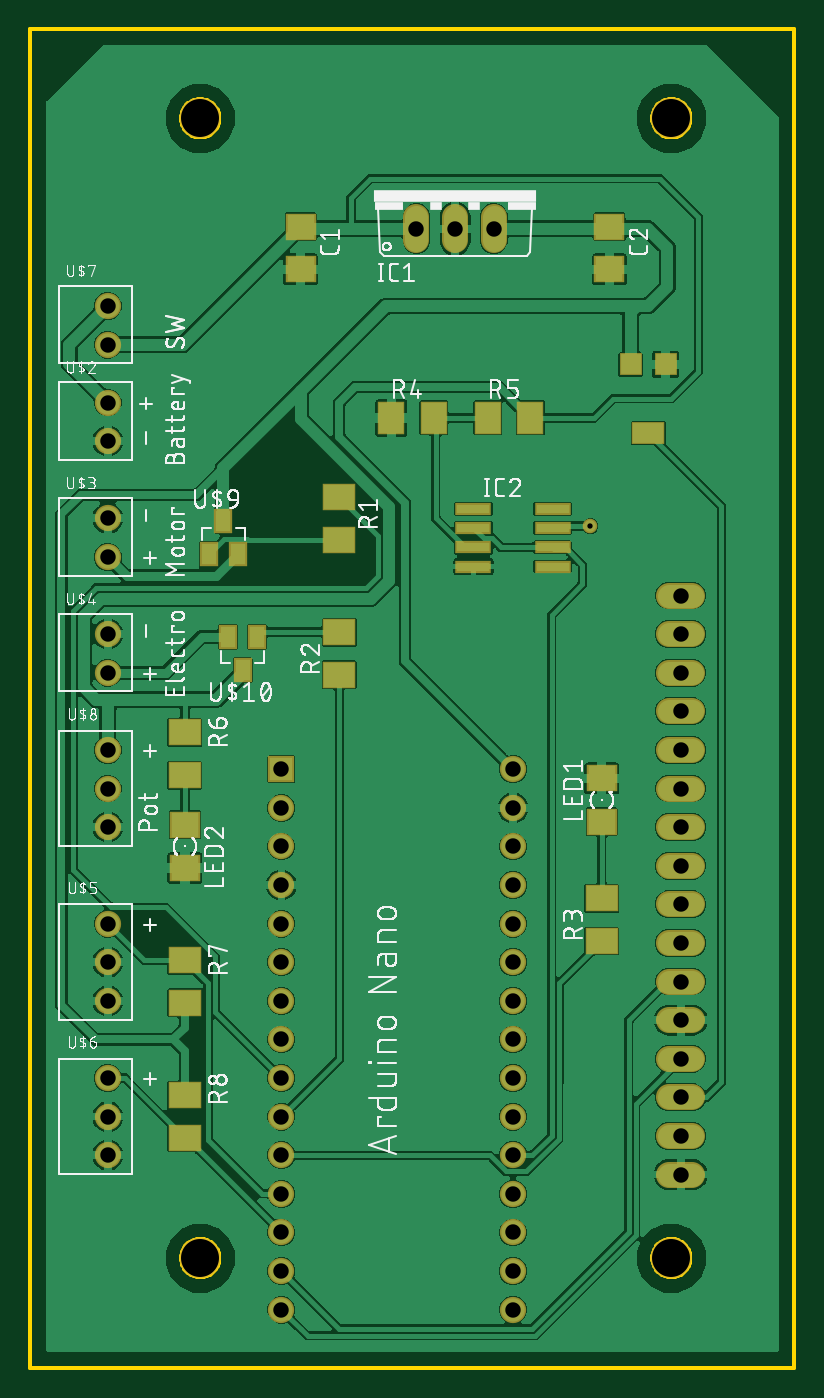
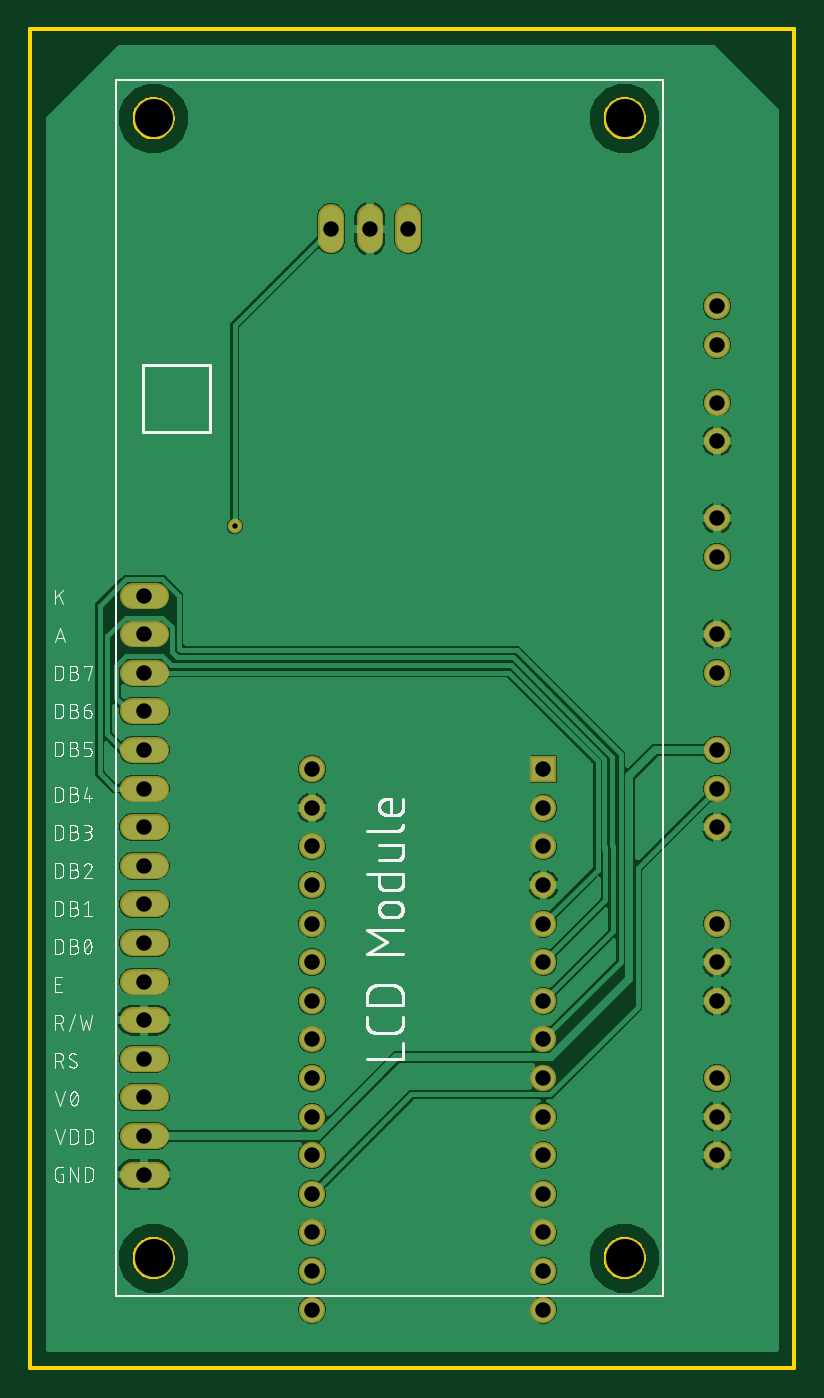
Circuit board: 10 layer files. Board 50.3 x 88.1 mm.
- bottom_copper: copper_bottom.gbr (65532 bytes)
- top_copper: copper_top.gbr (152807 bytes)
- drill: drills.xln (1064 bytes)
- outline: profile.gbr (6333 bytes)
- bottom_silk: silkscreen_bottom.gbr (86622 bytes)
- top_silk: silkscreen_top.gbr (171152 bytes)
- bottom_mask: soldermask_bottom.gbr (2107 bytes)
- top_mask: soldermask_top.gbr (3160 bytes)
- paste: solderpaste_bottom.gbr (271 bytes)
- paste: solderpaste_top.gbr (1324 bytes)

=== bottom_copper: copper_bottom.gbr (65532 bytes, source omitted) ===
=== top_copper: copper_top.gbr (152807 bytes, source omitted) ===
=== drill: drills.xln ===
M48
;GenerationSoftware,Autodesk,EAGLE,9.1.1*%
;CreationDate,2018-08-04T18:42:34Z*%
FMAT,2
ICI,OFF
METRIC,TZ,000.000
T3C0.350
T2C1.016
T1C2.500
%
G90
M71
T1
X11170Y82200
X42170Y7200
X11170Y7200
X42170Y82200
T2
X16510Y21590
X25400Y74930
X27940Y74930
X30480Y74930
X16510Y16510
X16510Y24130
X16510Y26670
X16510Y29210
X16510Y31750
X16510Y34290
X16510Y39370
X16510Y19050
X5080Y35560
X16510Y13970
X16510Y11430
X16510Y8890
X16510Y6350
X16510Y3810
X16510Y36830
X31750Y39370
X31750Y36830
X31750Y34290
X31750Y31750
X31750Y29210
X31750Y26670
X31750Y24130
X31750Y21590
X31750Y19050
X31750Y16510
X31750Y13970
X31750Y11430
X31750Y8890
X31750Y6350
X31750Y3810
X42790Y12700
X42790Y15240
X42790Y17780
X42790Y20320
X42790Y22860
X42790Y25400
X42790Y27940
X42790Y30480
X42790Y33020
X42790Y35560
X42790Y38100
X42790Y40640
X42790Y43180
X42790Y45720
X42790Y48260
X42790Y50800
X5080Y63500
X5080Y60960
X5080Y55880
X5080Y53340
X5080Y48260
X5080Y45720
X5080Y29210
X5080Y26670
X5080Y24130
X5080Y19050
X5080Y16510
X5080Y13970
X5080Y69850
X5080Y67310
X5080Y40640
X5080Y38100
T3
X36830Y55372
M30
=== outline: profile.gbr ===
G04 EAGLE Gerber X2 export*
%TF.Part,Single*%
%TF.FileFunction,Profile,NP*%
%TF.FilePolarity,Positive*%
%TF.GenerationSoftware,Autodesk,EAGLE,9.1.1*%
%TF.CreationDate,2018-08-04T18:42:35Z*%
G75*
%MOMM*%
%FSLAX34Y34*%
%LPD*%
%AMOC8*
5,1,8,0,0,1.08239X$1,22.5*%
G01*
%ADD10C,0.254000*%


D10*
X0Y0D02*
X502720Y0D01*
X502720Y880620D01*
X0Y880620D01*
X0Y0D01*
X409200Y71509D02*
X409277Y70530D01*
X409431Y69560D01*
X409660Y68604D01*
X409964Y67670D01*
X410339Y66763D01*
X410785Y65888D01*
X411299Y65050D01*
X411876Y64255D01*
X412514Y63508D01*
X413208Y62814D01*
X413955Y62176D01*
X414750Y61599D01*
X415588Y61085D01*
X416463Y60639D01*
X417370Y60264D01*
X418304Y59960D01*
X419260Y59731D01*
X420230Y59577D01*
X421209Y59500D01*
X422191Y59500D01*
X423170Y59577D01*
X424141Y59731D01*
X425096Y59960D01*
X426030Y60264D01*
X426937Y60639D01*
X427812Y61085D01*
X428650Y61599D01*
X429445Y62176D01*
X430192Y62814D01*
X430886Y63508D01*
X431524Y64255D01*
X432101Y65050D01*
X432615Y65888D01*
X433061Y66763D01*
X433436Y67670D01*
X433740Y68604D01*
X433969Y69560D01*
X434123Y70530D01*
X434200Y71509D01*
X434200Y72491D01*
X434123Y73470D01*
X433969Y74441D01*
X433740Y75396D01*
X433436Y76330D01*
X433061Y77237D01*
X432615Y78112D01*
X432101Y78950D01*
X431524Y79745D01*
X430886Y80492D01*
X430192Y81186D01*
X429445Y81824D01*
X428650Y82401D01*
X427812Y82915D01*
X426937Y83361D01*
X426030Y83736D01*
X425096Y84040D01*
X424141Y84269D01*
X423170Y84423D01*
X422191Y84500D01*
X421209Y84500D01*
X420230Y84423D01*
X419260Y84269D01*
X418304Y84040D01*
X417370Y83736D01*
X416463Y83361D01*
X415588Y82915D01*
X414750Y82401D01*
X413955Y81824D01*
X413208Y81186D01*
X412514Y80492D01*
X411876Y79745D01*
X411299Y78950D01*
X410785Y78112D01*
X410339Y77237D01*
X409964Y76330D01*
X409660Y75396D01*
X409431Y74441D01*
X409277Y73470D01*
X409200Y72491D01*
X409200Y71509D01*
X99200Y71509D02*
X99277Y70530D01*
X99431Y69560D01*
X99660Y68604D01*
X99964Y67670D01*
X100339Y66763D01*
X100785Y65888D01*
X101299Y65050D01*
X101876Y64255D01*
X102514Y63508D01*
X103208Y62814D01*
X103955Y62176D01*
X104750Y61599D01*
X105588Y61085D01*
X106463Y60639D01*
X107370Y60264D01*
X108304Y59960D01*
X109260Y59731D01*
X110230Y59577D01*
X111209Y59500D01*
X112191Y59500D01*
X113170Y59577D01*
X114141Y59731D01*
X115096Y59960D01*
X116030Y60264D01*
X116937Y60639D01*
X117812Y61085D01*
X118650Y61599D01*
X119445Y62176D01*
X120192Y62814D01*
X120886Y63508D01*
X121524Y64255D01*
X122101Y65050D01*
X122615Y65888D01*
X123061Y66763D01*
X123436Y67670D01*
X123740Y68604D01*
X123969Y69560D01*
X124123Y70530D01*
X124200Y71509D01*
X124200Y72491D01*
X124123Y73470D01*
X123969Y74441D01*
X123740Y75396D01*
X123436Y76330D01*
X123061Y77237D01*
X122615Y78112D01*
X122101Y78950D01*
X121524Y79745D01*
X120886Y80492D01*
X120192Y81186D01*
X119445Y81824D01*
X118650Y82401D01*
X117812Y82915D01*
X116937Y83361D01*
X116030Y83736D01*
X115096Y84040D01*
X114141Y84269D01*
X113170Y84423D01*
X112191Y84500D01*
X111209Y84500D01*
X110230Y84423D01*
X109260Y84269D01*
X108304Y84040D01*
X107370Y83736D01*
X106463Y83361D01*
X105588Y82915D01*
X104750Y82401D01*
X103955Y81824D01*
X103208Y81186D01*
X102514Y80492D01*
X101876Y79745D01*
X101299Y78950D01*
X100785Y78112D01*
X100339Y77237D01*
X99964Y76330D01*
X99660Y75396D01*
X99431Y74441D01*
X99277Y73470D01*
X99200Y72491D01*
X99200Y71509D01*
X409200Y821509D02*
X409277Y820530D01*
X409431Y819560D01*
X409660Y818604D01*
X409964Y817670D01*
X410339Y816763D01*
X410785Y815888D01*
X411299Y815050D01*
X411876Y814255D01*
X412514Y813508D01*
X413208Y812814D01*
X413955Y812176D01*
X414750Y811599D01*
X415588Y811085D01*
X416463Y810639D01*
X417370Y810264D01*
X418304Y809960D01*
X419260Y809731D01*
X420230Y809577D01*
X421209Y809500D01*
X422191Y809500D01*
X423170Y809577D01*
X424141Y809731D01*
X425096Y809960D01*
X426030Y810264D01*
X426937Y810639D01*
X427812Y811085D01*
X428650Y811599D01*
X429445Y812176D01*
X430192Y812814D01*
X430886Y813508D01*
X431524Y814255D01*
X432101Y815050D01*
X432615Y815888D01*
X433061Y816763D01*
X433436Y817670D01*
X433740Y818604D01*
X433969Y819560D01*
X434123Y820530D01*
X434200Y821509D01*
X434200Y822491D01*
X434123Y823470D01*
X433969Y824441D01*
X433740Y825396D01*
X433436Y826330D01*
X433061Y827237D01*
X432615Y828112D01*
X432101Y828950D01*
X431524Y829745D01*
X430886Y830492D01*
X430192Y831186D01*
X429445Y831824D01*
X428650Y832401D01*
X427812Y832915D01*
X426937Y833361D01*
X426030Y833736D01*
X425096Y834040D01*
X424141Y834269D01*
X423170Y834423D01*
X422191Y834500D01*
X421209Y834500D01*
X420230Y834423D01*
X419260Y834269D01*
X418304Y834040D01*
X417370Y833736D01*
X416463Y833361D01*
X415588Y832915D01*
X414750Y832401D01*
X413955Y831824D01*
X413208Y831186D01*
X412514Y830492D01*
X411876Y829745D01*
X411299Y828950D01*
X410785Y828112D01*
X410339Y827237D01*
X409964Y826330D01*
X409660Y825396D01*
X409431Y824441D01*
X409277Y823470D01*
X409200Y822491D01*
X409200Y821509D01*
X99200Y821509D02*
X99277Y820530D01*
X99431Y819560D01*
X99660Y818604D01*
X99964Y817670D01*
X100339Y816763D01*
X100785Y815888D01*
X101299Y815050D01*
X101876Y814255D01*
X102514Y813508D01*
X103208Y812814D01*
X103955Y812176D01*
X104750Y811599D01*
X105588Y811085D01*
X106463Y810639D01*
X107370Y810264D01*
X108304Y809960D01*
X109260Y809731D01*
X110230Y809577D01*
X111209Y809500D01*
X112191Y809500D01*
X113170Y809577D01*
X114141Y809731D01*
X115096Y809960D01*
X116030Y810264D01*
X116937Y810639D01*
X117812Y811085D01*
X118650Y811599D01*
X119445Y812176D01*
X120192Y812814D01*
X120886Y813508D01*
X121524Y814255D01*
X122101Y815050D01*
X122615Y815888D01*
X123061Y816763D01*
X123436Y817670D01*
X123740Y818604D01*
X123969Y819560D01*
X124123Y820530D01*
X124200Y821509D01*
X124200Y822491D01*
X124123Y823470D01*
X123969Y824441D01*
X123740Y825396D01*
X123436Y826330D01*
X123061Y827237D01*
X122615Y828112D01*
X122101Y828950D01*
X121524Y829745D01*
X120886Y830492D01*
X120192Y831186D01*
X119445Y831824D01*
X118650Y832401D01*
X117812Y832915D01*
X116937Y833361D01*
X116030Y833736D01*
X115096Y834040D01*
X114141Y834269D01*
X113170Y834423D01*
X112191Y834500D01*
X111209Y834500D01*
X110230Y834423D01*
X109260Y834269D01*
X108304Y834040D01*
X107370Y833736D01*
X106463Y833361D01*
X105588Y832915D01*
X104750Y832401D01*
X103955Y831824D01*
X103208Y831186D01*
X102514Y830492D01*
X101876Y829745D01*
X101299Y828950D01*
X100785Y828112D01*
X100339Y827237D01*
X99964Y826330D01*
X99660Y825396D01*
X99431Y824441D01*
X99277Y823470D01*
X99200Y822491D01*
X99200Y821509D01*
M02*

=== bottom_silk: silkscreen_bottom.gbr (86622 bytes, source omitted) ===
=== top_silk: silkscreen_top.gbr (171152 bytes, source omitted) ===
=== bottom_mask: soldermask_bottom.gbr ===
G04 EAGLE Gerber X2 export*
%TF.Part,Single*%
%TF.FileFunction,Soldermask,Bot,1*%
%TF.FilePolarity,Negative*%
%TF.GenerationSoftware,Autodesk,EAGLE,9.1.1*%
%TF.CreationDate,2018-08-04T18:42:35Z*%
G75*
%MOMM*%
%FSLAX34Y34*%
%LPD*%
%AMOC8*
5,1,8,0,0,1.08239X$1,22.5*%
G01*
%ADD10C,1.727200*%
%ADD11C,1.727200*%
%ADD12R,1.727200X1.727200*%
%ADD13C,2.703200*%
%ADD14C,0.959600*%


D10*
X254000Y741680D02*
X254000Y756920D01*
X279400Y756920D02*
X279400Y741680D01*
X304800Y741680D02*
X304800Y756920D01*
D11*
X165100Y215900D03*
X165100Y241300D03*
X165100Y266700D03*
X165100Y292100D03*
X165100Y317500D03*
X165100Y342900D03*
D12*
X165100Y393700D03*
D11*
X165100Y190500D03*
X165100Y165100D03*
X165100Y139700D03*
X165100Y114300D03*
X165100Y88900D03*
X165100Y63500D03*
X165100Y38100D03*
X165100Y368300D03*
X317500Y393700D03*
X317500Y368300D03*
X317500Y342900D03*
X317500Y317500D03*
X317500Y292100D03*
X317500Y266700D03*
X317500Y241300D03*
X317500Y215900D03*
X317500Y190500D03*
X317500Y165100D03*
X317500Y139700D03*
X317500Y114300D03*
X317500Y88900D03*
X317500Y63500D03*
X317500Y38100D03*
D10*
X420280Y127000D02*
X435520Y127000D01*
X435520Y152400D02*
X420280Y152400D01*
X420280Y177800D02*
X435520Y177800D01*
X435520Y203200D02*
X420280Y203200D01*
X420280Y228600D02*
X435520Y228600D01*
X435520Y254000D02*
X420280Y254000D01*
X420280Y279400D02*
X435520Y279400D01*
X435520Y304800D02*
X420280Y304800D01*
X420280Y330200D02*
X435520Y330200D01*
X435520Y355600D02*
X420280Y355600D01*
X420280Y381000D02*
X435520Y381000D01*
X435520Y406400D02*
X420280Y406400D01*
X420280Y431800D02*
X435520Y431800D01*
X435520Y457200D02*
X420280Y457200D01*
X420280Y482600D02*
X435520Y482600D01*
X435520Y508000D02*
X420280Y508000D01*
D13*
X421700Y72000D03*
X111700Y72000D03*
X421700Y822000D03*
X111700Y822000D03*
D11*
X50800Y635000D03*
X50800Y609600D03*
X50800Y558800D03*
X50800Y533400D03*
X50800Y482600D03*
X50800Y457200D03*
X50800Y292100D03*
X50800Y266700D03*
X50800Y241300D03*
X50800Y190500D03*
X50800Y165100D03*
X50800Y139700D03*
X50800Y698500D03*
X50800Y673100D03*
X50800Y406400D03*
X50800Y381000D03*
X50800Y355600D03*
D14*
X368300Y553720D03*
M02*

=== top_mask: soldermask_top.gbr ===
G04 EAGLE Gerber X2 export*
%TF.Part,Single*%
%TF.FileFunction,Soldermask,Top,1*%
%TF.FilePolarity,Negative*%
%TF.GenerationSoftware,Autodesk,EAGLE,9.1.1*%
%TF.CreationDate,2018-08-04T18:42:35Z*%
G75*
%MOMM*%
%FSLAX34Y34*%
%LPD*%
%AMOC8*
5,1,8,0,0,1.08239X$1,22.5*%
G01*
%ADD10R,2.003200X1.803200*%
%ADD11C,1.727200*%
%ADD12R,2.403200X0.803200*%
%ADD13R,2.006200X1.803200*%
%ADD14R,2.203200X1.803200*%
%ADD15R,1.803200X2.203200*%
%ADD16C,1.727200*%
%ADD17R,1.727200X1.727200*%
%ADD18R,1.203200X1.603200*%
%ADD19C,2.703200*%
%ADD20R,2.203200X1.503200*%
%ADD21R,1.503200X1.503200*%
%ADD22C,0.959600*%


D10*
X177800Y750600D03*
X177800Y722600D03*
X381000Y750600D03*
X381000Y722600D03*
D11*
X254000Y741680D02*
X254000Y756920D01*
X279400Y756920D02*
X279400Y741680D01*
X304800Y741680D02*
X304800Y756920D01*
D12*
X291500Y552450D03*
X343500Y552450D03*
X291500Y565150D03*
X291500Y539750D03*
X291500Y527050D03*
X343500Y565150D03*
X343500Y539750D03*
X343500Y527050D03*
D13*
X375920Y359160D03*
X375920Y387600D03*
X101600Y357120D03*
X101600Y328680D03*
D14*
X203200Y572800D03*
X203200Y544800D03*
X203200Y455900D03*
X203200Y483900D03*
X375920Y280640D03*
X375920Y308640D03*
D15*
X237460Y624840D03*
X265460Y624840D03*
X300960Y624840D03*
X328960Y624840D03*
D14*
X101600Y389860D03*
X101600Y417860D03*
X101600Y240000D03*
X101600Y268000D03*
X101600Y179100D03*
X101600Y151100D03*
D16*
X165100Y215900D03*
X165100Y241300D03*
X165100Y266700D03*
X165100Y292100D03*
X165100Y317500D03*
X165100Y342900D03*
D17*
X165100Y393700D03*
D16*
X165100Y190500D03*
X165100Y165100D03*
X165100Y139700D03*
X165100Y114300D03*
X165100Y88900D03*
X165100Y63500D03*
X165100Y38100D03*
X165100Y368300D03*
X317500Y393700D03*
X317500Y368300D03*
X317500Y342900D03*
X317500Y317500D03*
X317500Y292100D03*
X317500Y266700D03*
X317500Y241300D03*
X317500Y215900D03*
X317500Y190500D03*
X317500Y165100D03*
X317500Y139700D03*
X317500Y114300D03*
X317500Y88900D03*
X317500Y63500D03*
X317500Y38100D03*
D18*
X139700Y458900D03*
X130200Y480900D03*
X149200Y480900D03*
D11*
X420280Y127000D02*
X435520Y127000D01*
X435520Y152400D02*
X420280Y152400D01*
X420280Y177800D02*
X435520Y177800D01*
X435520Y203200D02*
X420280Y203200D01*
X420280Y228600D02*
X435520Y228600D01*
X435520Y254000D02*
X420280Y254000D01*
X420280Y279400D02*
X435520Y279400D01*
X435520Y304800D02*
X420280Y304800D01*
X420280Y330200D02*
X435520Y330200D01*
X435520Y355600D02*
X420280Y355600D01*
X420280Y381000D02*
X435520Y381000D01*
X435520Y406400D02*
X420280Y406400D01*
X420280Y431800D02*
X435520Y431800D01*
X435520Y457200D02*
X420280Y457200D01*
X420280Y482600D02*
X435520Y482600D01*
X435520Y508000D02*
X420280Y508000D01*
D19*
X421700Y72000D03*
X111700Y72000D03*
X421700Y822000D03*
X111700Y822000D03*
D20*
X406400Y615040D03*
D21*
X394900Y660040D03*
X417900Y660040D03*
D16*
X50800Y635000D03*
X50800Y609600D03*
X50800Y558800D03*
X50800Y533400D03*
X50800Y482600D03*
X50800Y457200D03*
X50800Y292100D03*
X50800Y266700D03*
X50800Y241300D03*
X50800Y190500D03*
X50800Y165100D03*
X50800Y139700D03*
X50800Y698500D03*
X50800Y673100D03*
X50800Y406400D03*
X50800Y381000D03*
X50800Y355600D03*
D18*
X127000Y557100D03*
X136500Y535100D03*
X117500Y535100D03*
D22*
X368300Y553720D03*
M02*

=== paste: solderpaste_bottom.gbr ===
G04 EAGLE Gerber X2 export*
%TF.Part,Single*%
%TF.FileFunction,Paste,Bot*%
%TF.FilePolarity,Positive*%
%TF.GenerationSoftware,Autodesk,EAGLE,9.1.1*%
%TF.CreationDate,2018-08-04T18:42:35Z*%
G75*
%MOMM*%
%FSLAX34Y34*%
%LPD*%
%AMOC8*
5,1,8,0,0,1.08239X$1,22.5*%
G01*


M02*

=== paste: solderpaste_top.gbr ===
G04 EAGLE Gerber X2 export*
%TF.Part,Single*%
%TF.FileFunction,Paste,Top*%
%TF.FilePolarity,Positive*%
%TF.GenerationSoftware,Autodesk,EAGLE,9.1.1*%
%TF.CreationDate,2018-08-04T18:42:35Z*%
G75*
%MOMM*%
%FSLAX34Y34*%
%LPD*%
%AMOC8*
5,1,8,0,0,1.08239X$1,22.5*%
G01*
%ADD10R,1.800000X1.600000*%
%ADD11R,2.200000X0.600000*%
%ADD12R,1.803000X1.600000*%
%ADD13R,2.000000X1.600000*%
%ADD14R,1.600000X2.000000*%
%ADD15R,1.000000X1.400000*%
%ADD16R,2.000000X1.300000*%
%ADD17R,1.300000X1.300000*%


D10*
X177800Y750600D03*
X177800Y722600D03*
X381000Y750600D03*
X381000Y722600D03*
D11*
X291500Y552450D03*
X343500Y552450D03*
X291500Y565150D03*
X291500Y539750D03*
X291500Y527050D03*
X343500Y565150D03*
X343500Y539750D03*
X343500Y527050D03*
D12*
X375920Y359160D03*
X375920Y387600D03*
X101600Y357120D03*
X101600Y328680D03*
D13*
X203200Y572800D03*
X203200Y544800D03*
X203200Y455900D03*
X203200Y483900D03*
X375920Y280640D03*
X375920Y308640D03*
D14*
X237460Y624840D03*
X265460Y624840D03*
X300960Y624840D03*
X328960Y624840D03*
D13*
X101600Y389860D03*
X101600Y417860D03*
X101600Y240000D03*
X101600Y268000D03*
X101600Y179100D03*
X101600Y151100D03*
D15*
X139700Y458900D03*
X130200Y480900D03*
X149200Y480900D03*
D16*
X406400Y615040D03*
D17*
X394900Y660040D03*
X417900Y660040D03*
D15*
X127000Y557100D03*
X136500Y535100D03*
X117500Y535100D03*
M02*

